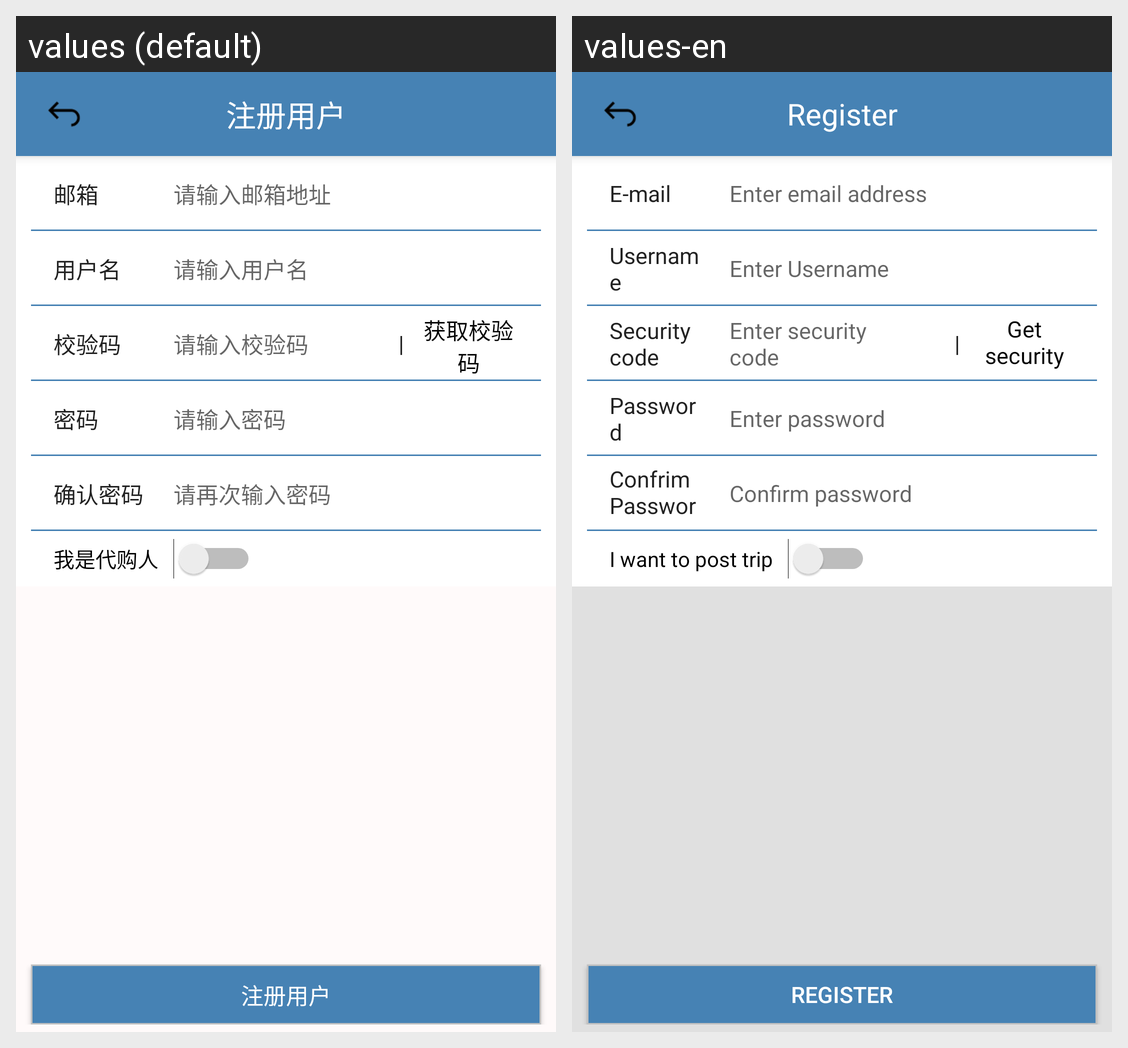

Here is an Android app screen in its default locale and in the app's own translations. Write out the translated-string differences for the strings that appear on this screen.
Android screen res/layout/usr_register_layout.xml rendered under 2 locales, left to right: values (default), values-en. Device: Nexus 5 (rendered at 1080×1920; each locale shown at half size, 540×960, under a caption strip naming it); theme Theme.DesignDemo.
Strings drawn on this screen, with the default value and each locale's value (text and hints the layout hard-codes, and strings that could not be matched under every locale, appear in the picture but are not listed):

register
  values: 注册用户
  values-en: Register

email
  values: 邮箱
  values-en: E-mail

enter_email_hint2
  values: 请输入邮箱地址
  values-en: Enter email address

user_name
  values: 用户名
  values-en: Username

enter_username_hint
  values: 请输入用户名
  values-en: Enter Username

checksum
  values: 校验码
  values-en: Security code

enter_reg_code
  values: 请输入校验码
  values-en: Enter security code

get_reg_code
  values: 获取校验码
  values-en: Get security code

password
  values: 密码
  values-en: Password

enter_password_hint
  values: 请输入密码
  values-en: Enter password

password_confirm
  values: 确认密码
  values-en: Confrim Password

enter_password_hint2
  values: 请再次输入密码
  values-en: Confirm password

i_am_seller_label
  values: 我是代购人
  values-en: I want to post trip
